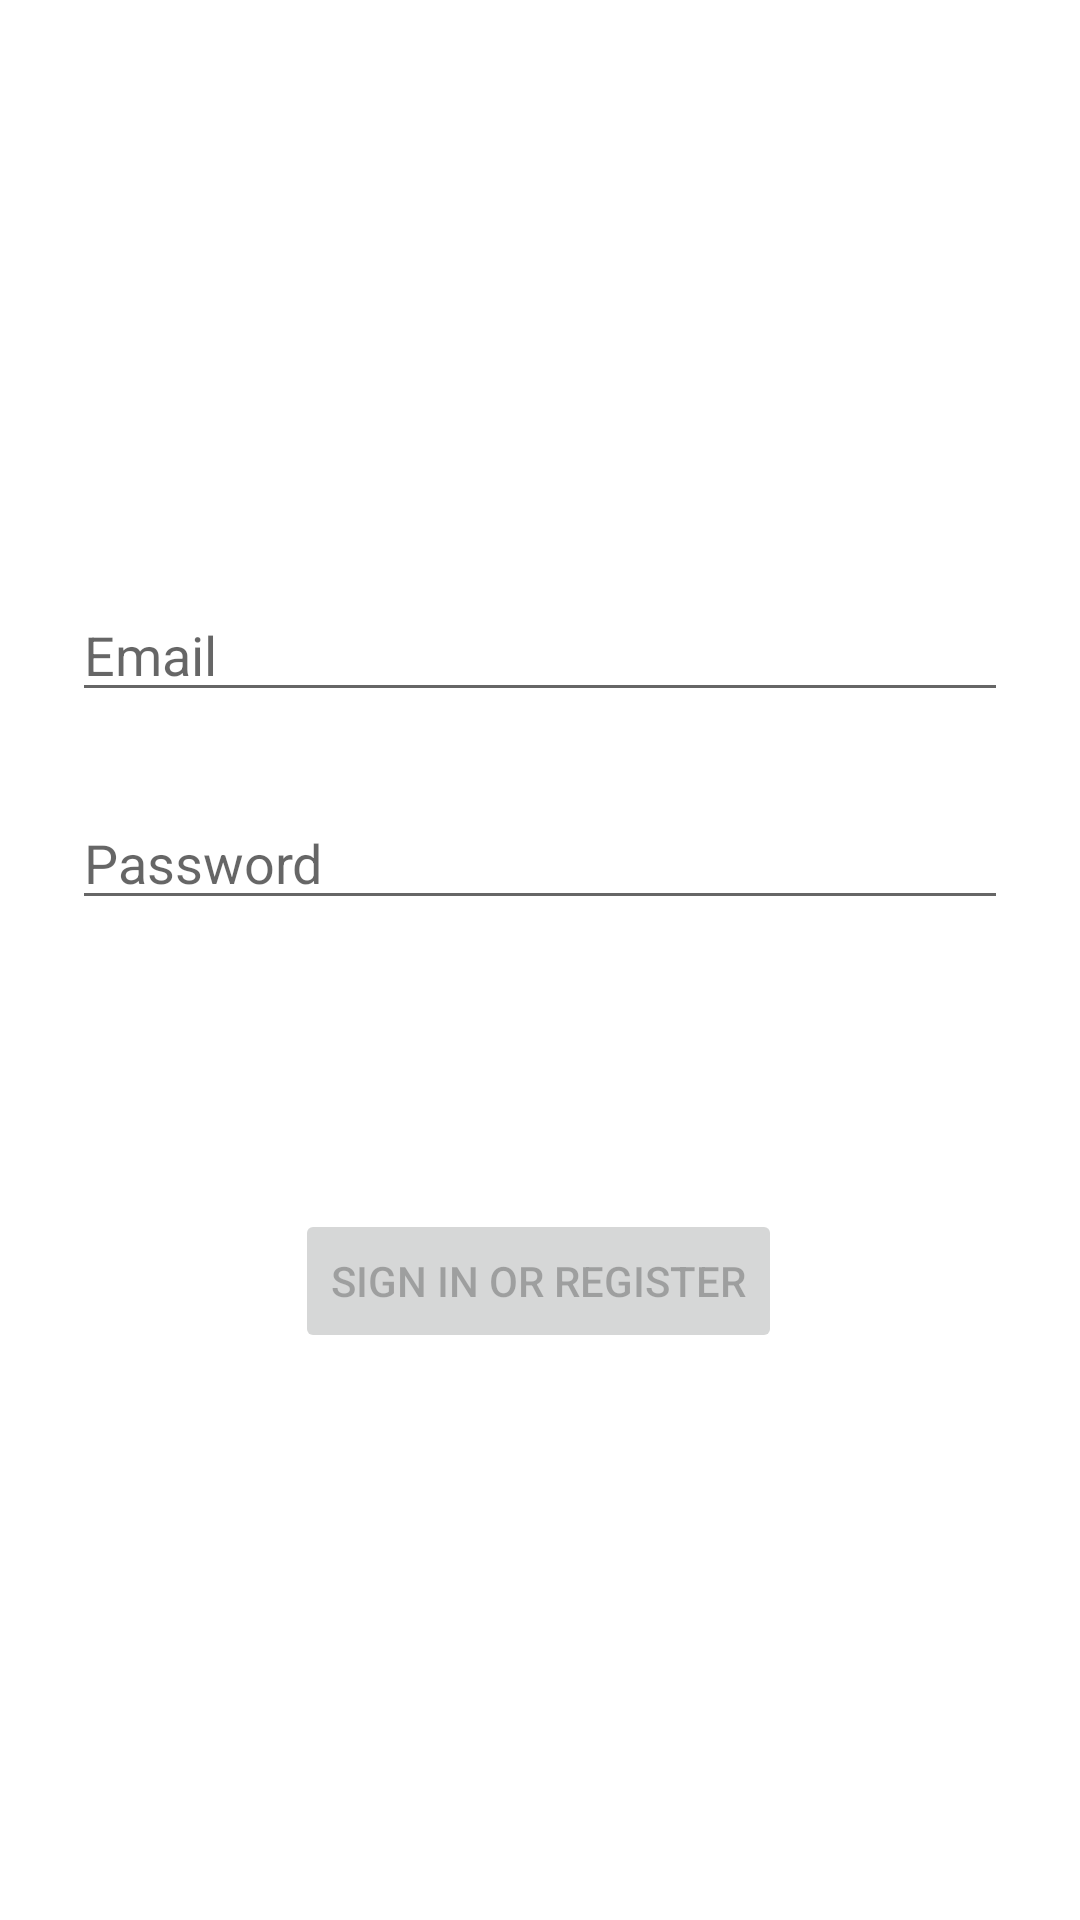

Produce the Android XML layout that renders to this screen, including the resource entries it uses.
<!-- AndroidManifest.xml: application theme Theme.WWW -->
<!-- res/layout/activity_login.xml -->
<?xml version="1.0" encoding="utf-8"?>
<androidx.constraintlayout.widget.ConstraintLayout xmlns:android="http://schemas.android.com/apk/res/android"
    xmlns:app="http://schemas.android.com/apk/res-auto"
    xmlns:tools="http://schemas.android.com/tools"
    android:id="@+id/container"
    android:layout_width="match_parent"
    android:layout_height="match_parent"
    android:paddingLeft="@dimen/activity_horizontal_margin"
    android:paddingTop="@dimen/activity_vertical_margin"
    android:paddingRight="@dimen/activity_horizontal_margin"
    android:paddingBottom="@dimen/activity_vertical_margin"
    tools:context=".ui.login.LoginActivity">

    <EditText
        android:id="@+id/username"
        android:layout_width="0dp"
        android:layout_height="wrap_content"
        android:layout_marginStart="24dp"
        android:layout_marginTop="196dp"
        android:layout_marginEnd="24dp"
        android:hint="@string/prompt_email"
        android:inputType="textEmailAddress"
        android:selectAllOnFocus="true"
        app:layout_constraintEnd_toEndOf="parent"
        app:layout_constraintStart_toStartOf="parent"
        app:layout_constraintTop_toTopOf="parent" />

    <EditText
        android:id="@+id/password"
        android:layout_width="0dp"
        android:layout_height="wrap_content"
        android:layout_marginStart="24dp"
        android:layout_marginTop="28dp"
        android:layout_marginEnd="24dp"
        android:hint="@string/prompt_password"
        android:imeActionLabel="@string/action_sign_in_short"
        android:imeOptions="actionDone"
        android:inputType="textPassword"
        android:selectAllOnFocus="true"
        app:layout_constraintEnd_toEndOf="parent"
        app:layout_constraintStart_toStartOf="parent"
        app:layout_constraintTop_toBottomOf="@+id/username" />

    <Button
        android:id="@+id/login"
        android:layout_width="wrap_content"
        android:layout_height="wrap_content"
        android:layout_gravity="start"
        android:layout_marginStart="48dp"
        android:layout_marginTop="16dp"
        android:layout_marginEnd="48dp"
        android:layout_marginBottom="64dp"
        android:enabled="false"
        android:text="@string/action_sign_in"
        app:layout_constraintBottom_toBottomOf="parent"
        app:layout_constraintEnd_toEndOf="parent"
        app:layout_constraintHorizontal_bias="0.495"
        app:layout_constraintStart_toStartOf="parent"
        app:layout_constraintTop_toBottomOf="@+id/password"
        app:layout_constraintVertical_bias="0.392" />

    <ProgressBar
        android:id="@+id/loading"
        android:layout_width="wrap_content"
        android:layout_height="wrap_content"
        android:layout_gravity="center"
        android:layout_marginStart="32dp"
        android:layout_marginEnd="32dp"
        android:visibility="invisible"
        app:layout_constraintBottom_toBottomOf="parent"
        app:layout_constraintEnd_toEndOf="@+id/password"
        app:layout_constraintHorizontal_bias="0.497"
        app:layout_constraintStart_toStartOf="@+id/password"
        app:layout_constraintTop_toTopOf="parent"
        app:layout_constraintVertical_bias="0.531" />
</androidx.constraintlayout.widget.ConstraintLayout>
<!-- resources referenced by this layout -->
<resources>
  <string name="action_sign_in">Sign in or register</string>
  <string name="action_sign_in_short">Sign in</string>
  <string name="prompt_email">Email</string>
  <string name="prompt_password">Password</string>
  <style name="Theme.WWW" parent="Theme.MaterialComponents.DayNight.DarkActionBar">
          
          <item name="colorPrimary">@color/purple_500</item>
          <item name="colorPrimaryVariant">@color/purple_700</item>
          <item name="colorOnPrimary">@color/white</item>
          
          <item name="colorSecondary">@color/teal_200</item>
          <item name="colorSecondaryVariant">@color/teal_700</item>
          <item name="colorOnSecondary">@color/black</item>
          
          <item name="android:statusBarColor" tools:targetApi="l">?attr/colorPrimaryVariant</item>
          
      </style>
  <!-- not gathered from this repository: default colours our renderer supplied (Android Studio template values) -->
  <color name="purple_500">#FF6200EE</color>
  <color name="purple_700">#FF3700B3</color>
  <color name="teal_200">#FF03DAC5</color>
  <color name="teal_700">#FF018786</color>
  <color name="black">#FF000000</color>
  <color name="white">#FFFFFFFF</color>
</resources>
